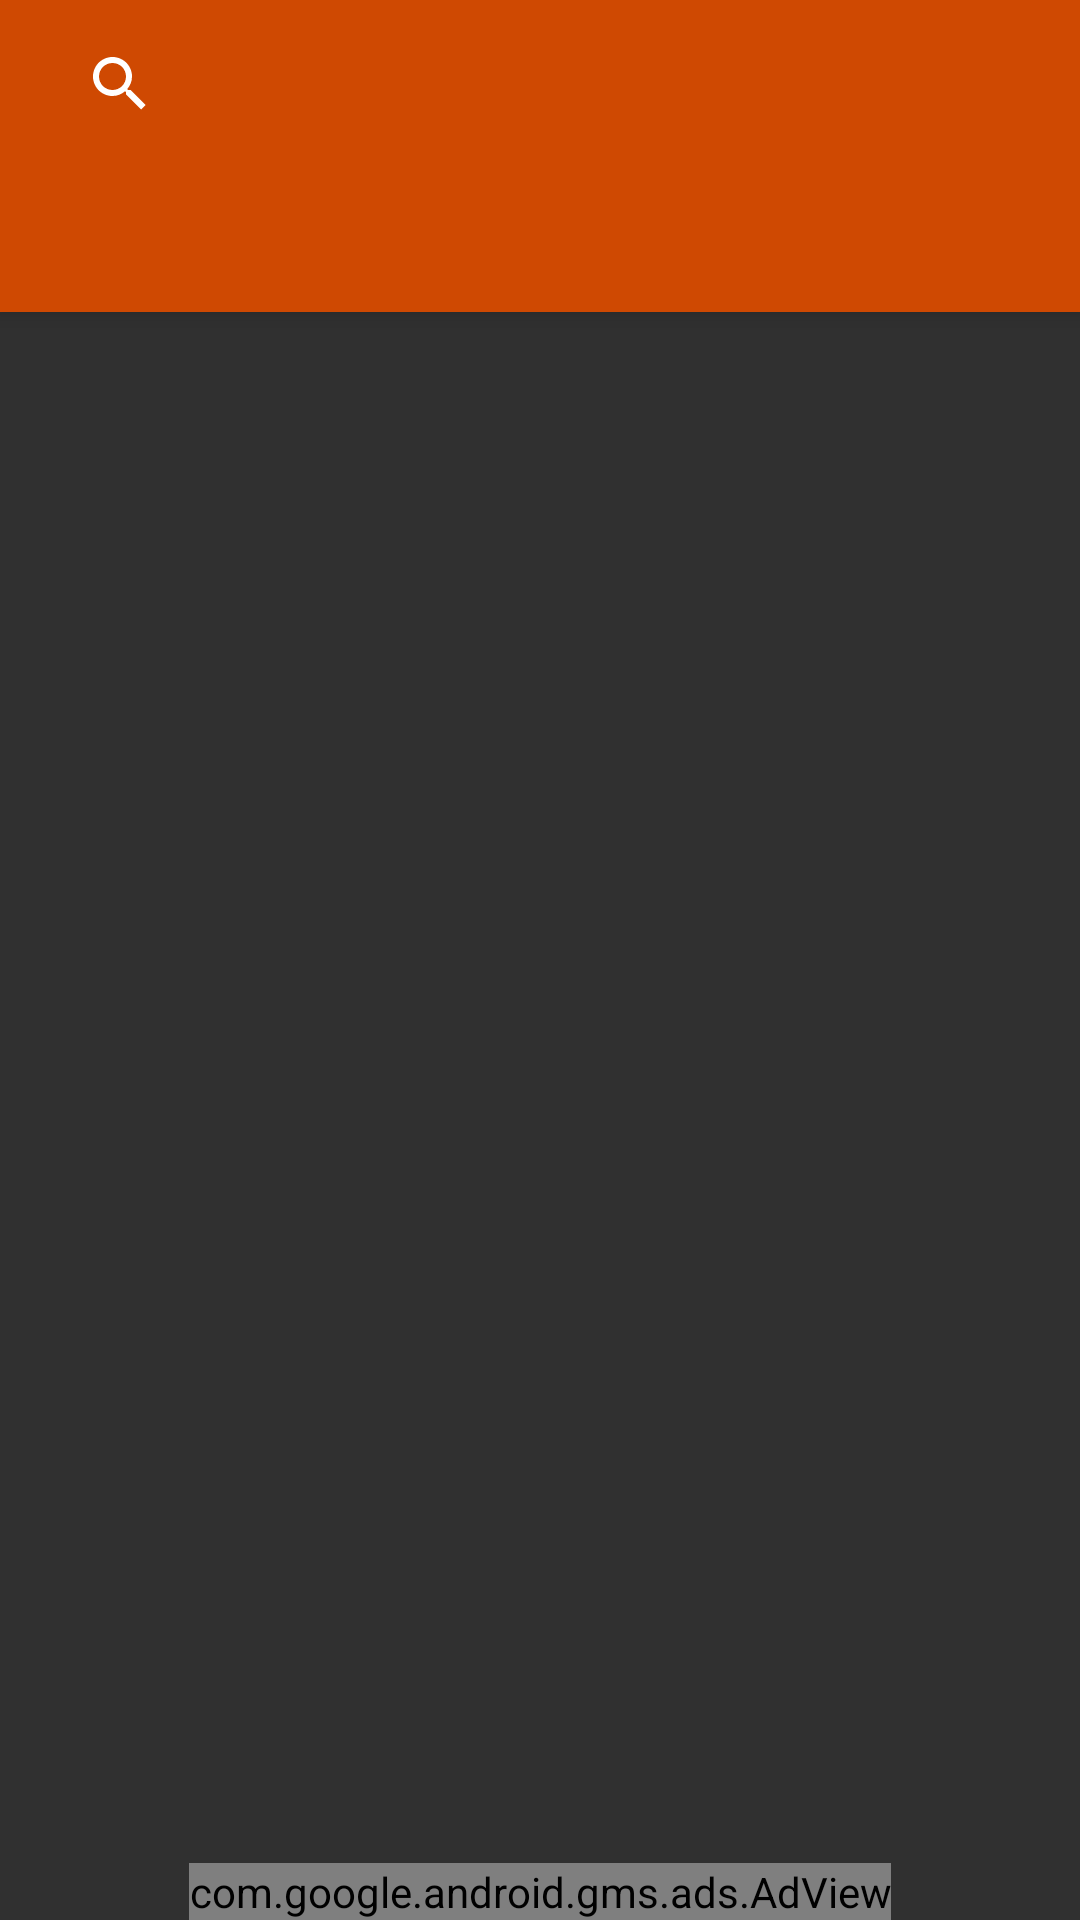

Reconstruct the res/layout file that produces this screen, plus the resources it refers to.
<!-- AndroidManifest.xml: application theme OpeningTheme -->
<!-- res/layout/app_bar_navigate.xml -->
<?xml version="1.0" encoding="utf-8"?>
<RelativeLayout android:layout_width="match_parent"
    android:layout_height="match_parent"
    xmlns:android="http://schemas.android.com/apk/res/android">
<android.support.design.widget.CoordinatorLayout xmlns:android="http://schemas.android.com/apk/res/android"
    xmlns:app="http://schemas.android.com/apk/res-auto"
    xmlns:tools="http://schemas.android.com/tools"
    android:layout_width="match_parent"
    android:layout_height="match_parent"
    tools:context="com.nweave.channelplayern.MainActivity"
    android:layout_above="@+id/adView">

    <android.support.design.widget.AppBarLayout
        android:id="@+id/appbar"
        android:layout_width="match_parent"
        android:layout_height="wrap_content"
        android:theme="@style/OpeningTheme.AppBarOverlay">

        <android.support.v7.widget.Toolbar xmlns:android="http://schemas.android.com/apk/res/android"
            xmlns:app="http://schemas.android.com/apk/res-auto"
            android:id="@+id/toolbar"
            android:layout_width="match_parent"
            android:layout_height="match_parent"
            app:popupTheme="@style/OpeningTheme.PopupOverlay">

            <android.support.v7.widget.SearchView
                android:id="@+id/search_bar"
                android:layout_width="match_parent"
                android:layout_height="wrap_content"
                android:theme="@style/SearchBar" />
        </android.support.v7.widget.Toolbar>


        <android.support.design.widget.TabLayout
            android:id="@+id/tabs"
            android:layout_width="match_parent"
            android:layout_height="wrap_content"
            app:tabMode="fixed"
            app:tabGravity="fill"
            app:tabIndicatorColor="@android:color/white"
            app:tabIndicatorHeight="2dp"/>

    </android.support.design.widget.AppBarLayout>

    <android.support.v4.view.ViewPager
        android:id="@+id/viewpager"
        android:layout_width="match_parent"
        android:layout_height="wrap_content"
        app:layout_behavior="@string/appbar_scrolling_view_behavior"  />

    

</android.support.design.widget.CoordinatorLayout>

    <com.google.android.gms.ads.AdView
        xmlns:ads="http://schemas.android.com/apk/res-auto"
        android:id="@+id/adView"
        android:layout_width="wrap_content"
        android:layout_height="wrap_content"
        android:layout_centerHorizontal="true"
        android:layout_alignParentBottom="true"
        ads:adSize="BANNER"
        ads:adUnitId="ca-app-pub-3940256099942544/6300978111">
    </com.google.android.gms.ads.AdView>
</RelativeLayout>
<!-- res/layout/content_navigate.xml (included above) -->
<?xml version="1.0" encoding="utf-8"?>
<android.support.constraint.ConstraintLayout xmlns:android="http://schemas.android.com/apk/res/android"
    xmlns:app="http://schemas.android.com/apk/res-auto"
    xmlns:tools="http://schemas.android.com/tools"
    android:layout_width="match_parent"
    android:layout_height="match_parent"
    app:layout_behavior="@string/appbar_scrolling_view_behavior"
    tools:context="com.nweave.channelplayern.MainActivity"
    tools:showIn="@layout/app_bar_navigate">

    <EditText
        android:layout_width="match_parent"
        android:layout_height="wrap_content"
        android:hint="Hello"/>

</android.support.constraint.ConstraintLayout>
<!-- resources referenced by this layout -->
<resources>
  <style name="OpeningTheme.AppBarOverlay" parent="ThemeOverlay.AppCompat.Dark.ActionBar" />
  <style name="OpeningTheme.PopupOverlay" parent="ThemeOverlay.AppCompat.Light" />
  <style name="SearchBar" parent="OpeningTheme">
          <item name="colorControlNormal">@android:color/white</item>
          <item name="colorControlActivated">@android:color/white</item>
          <item name="colorControlHighlight">@android:color/white</item>
      </style>
  <style name="OpeningTheme" parent="Theme.AppCompat.NoActionBar">
          <item name="colorPrimary">@color/colorPrimary</item>
          <item name="colorPrimaryDark">@android:color/transparent</item>
          <item name="colorAccent">@android:color/transparent</item>
  
          
      </style>
  <color name="colorPrimary">#CF4902</color>
</resources>
